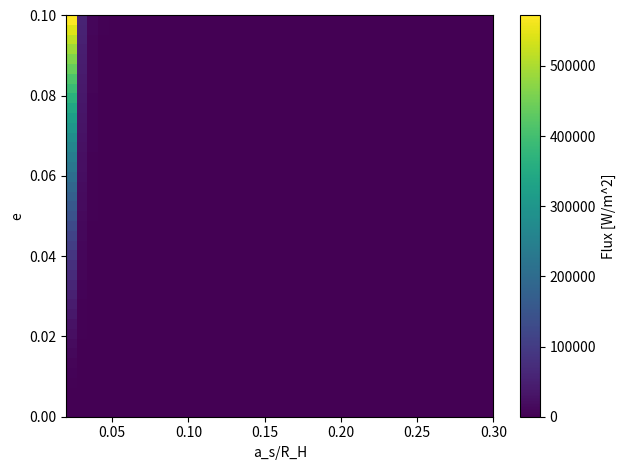

Here is the Python script that generated this plot:
#!/usr/bin/env python3
import argparse, os, numpy as np, pandas as pd, matplotlib.pyplot as plt

AU = 1.495978707e11
R_E = 6.371e6
M_J = 1.89813e27

def hill_radius(a_AU, Mp_MJ, Mstar_Msun):
    return a_AU * ((Mp_MJ*0.0009543)/(3*Mstar_Msun))**(1/3)

def tidal_flux(Mp_MJ=3.0, Rs_Re=1.2, a_s_AU=0.01, e=0.03, k2_over_Q=2e-3):
    G = 6.67430e-11; Rs = Rs_Re*R_E; Mp = Mp_MJ*M_J; a = a_s_AU*AU
    n = (G*Mp/a**3)**0.5
    Edot = 21/2 * k2_over_Q * G*Mp**2 * Rs**5 * n * e**2 / a**6
    return Edot/(4*np.pi*Rs**2)

def main():
    ap = argparse.ArgumentParser()
    ap.add_argument("--a_AU", type=float, default=0.73)
    ap.add_argument("--Mp_MJ", type=float, default=3.0)
    ap.add_argument("--Mstar", type=float, default=0.20)
    ap.add_argument("--out", type=str, default="artifacts")
    args = ap.parse_args()
    os.makedirs(args.out, exist_ok=True)
    RH = hill_radius(args.a_AU, args.Mp_MJ, args.Mstar)
    a_fracs = np.linspace(0.02, 0.30, 40)
    es = np.linspace(0.0, 0.10, 41)
    grid = np.zeros((len(es), len(a_fracs)))
    for i,e in enumerate(es):
        for j,f in enumerate(a_fracs):
            a_s = f*RH
            grid[i,j] = tidal_flux(args.Mp_MJ, 1.2, a_s, e, 2e-3)
    import pandas as pd
    df = pd.DataFrame(grid, index=np.round(es,3), columns=np.round(a_fracs,3))
    df.to_csv(os.path.join(args.out,"tides_grid.csv"))
    plt.figure(); plt.imshow(grid, origin="lower", aspect="auto",
                             extent=[a_fracs.min(), a_fracs.max(), es.min(), es.max()])
    plt.colorbar(label="Flux [W/m^2]"); plt.xlabel("a_s/R_H"); plt.ylabel("e")
    plt.tight_layout(); plt.savefig(os.path.join(args.out,"tides_heatmap.png"), dpi=200)
    print("[OK] Tidal grid written.")

if __name__ == "__main__":
    main()
